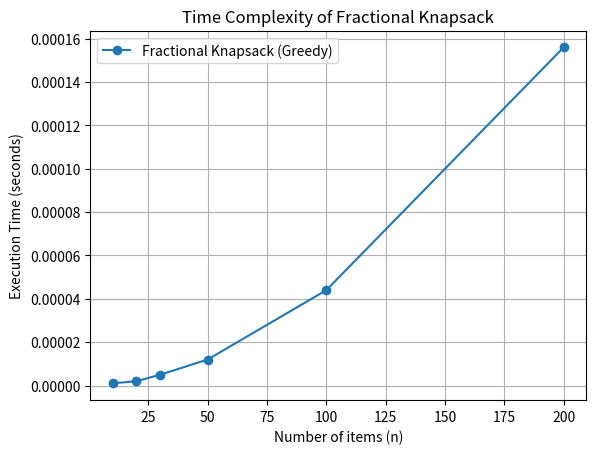

Here is the Python script that generated this plot:
import matplotlib.pyplot as plt

n_values = [10, 20, 30, 50, 100, 200]
greedy_times = [0.000001, 0.000002, 0.000005, 0.000012, 0.000044, 0.000156]

plt.plot(n_values, greedy_times, marker='o', label="Fractional Knapsack (Greedy)")
plt.xlabel("Number of items (n)")
plt.ylabel("Execution Time (seconds)")
plt.title("Time Complexity of Fractional Knapsack")
plt.legend()
plt.grid(True)
plt.show()